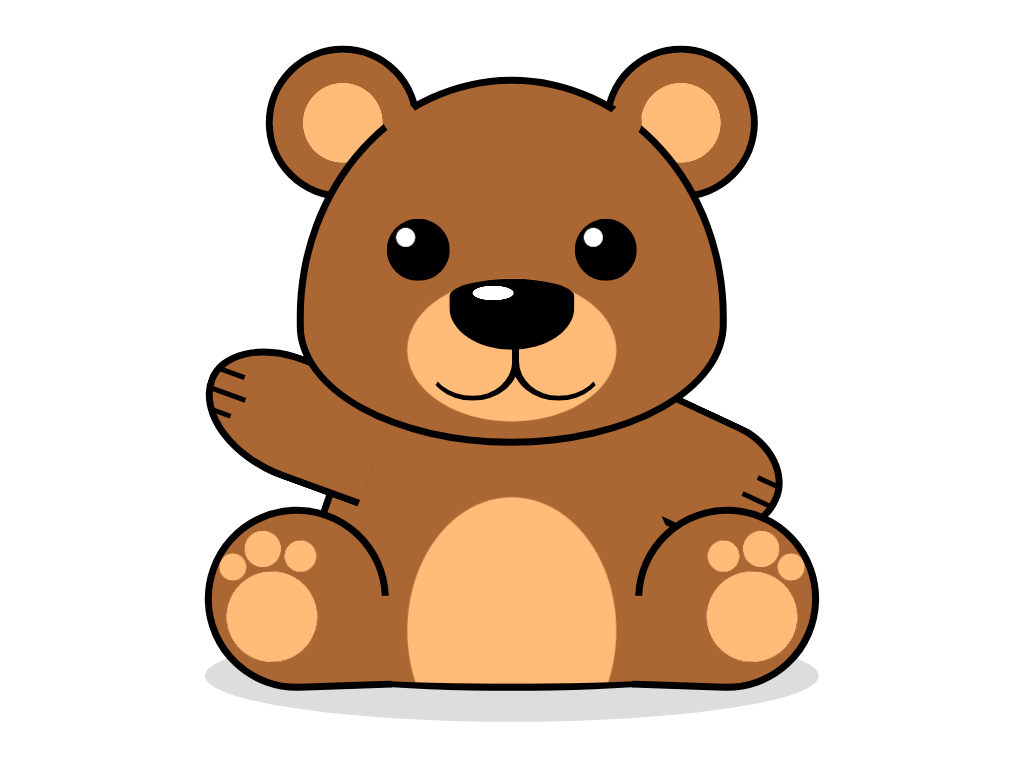

Recreate this image using only HTML and CSS.

<!-- file: css-bear.html -->
<!doctype html>
<html lang="en">
<head>
  <meta charset="utf-8">
  <meta name="viewport" content="width=device-width, initial-scale=1">
  <title>CSS Bear</title>
  <link rel="stylesheet" href="css-bear.css">
</head>
<body>
<article aria-label="cartoon of a cute bear" role="img">
<div class="shadow"></div>
<section class="body"></section>
<div class="paw"></div>
<div class="paw"></div>
<section class="head">
<div class="ear"></div>
<div class="ear"></div>
<div class="face">
<div class="eye"></div>
<div class="eye"></div>
<div class="nose"></div>
<div class="mouth"></div>
</div>
</section>
<div class="foot"></div>
<div class="foot"></div>
</article>
</body>
</html>


/* file: css-bear.css */
/* Álvaro Montoro · https://codepen.io/alvaromontoro/pen/XWZGBjj
   Collection: https://github.com/pagespeed-pro/css-art.com/tree/1ce83a9cee23fec9a7b1d665c8b40f9d464c97ee/artwork/css-bear */
article {
  --brown1: #a63;
  --brown2: #fb7;
  position: absolute;
  top: 50%;
  left: 50%;
  transform: translate(-50%, -50%);
  width: 80vmin;
  aspect-ratio: 1;
}

article * {
  position: absolute;
  box-sizing: border-box;
}

.shadow {
  width: 100%;
  height: 15%;
  border-radius: 50%;
  top: 90%;
  background: #0002;
}

.head {
  top: 0;
  left: 0;
  width: 100%;
  height: 100%;
}

.body {
  left: 50%;
  bottom: 0%;
  transform: translateX(-50%);
  width: 70%;
  height: 60%;
  border: 1vmin solid;
  border-radius:90% / 170% 170% 10% 10%;
  background: 
    radial-gradient(100% 150% at 50% 85%, var(--brown2) 25%, #0000 25.25%),
    var(--brown1);
}

.face {
  left: 50%;
  transform: translateX(-50%);
  width: 70%;
  height: 60%;
  border: 1vmin solid;
  border-radius: 100% / 130% 130% 66% 65%;
  background: 
    radial-gradient(100% 80% at 50% 75%, var(--brown2) 25%, #0000 25.25%),
    var(--brown1);
}

.face::before,
.face::after {
  --pos: 18.75%;
  content: "";
  position: absolute;
  width: 8%;
  aspect-ratio: 1;
  background: var(--brown1);
  border-radius: 50%;
  top: 6%;
  right: var(--pos);
}

.face::after {
  left: 19%;
  top: 5%;
}

.nose {
  width: 30%;
  height: 20%;
  background: 
    radial-gradient(80% 50% at 35% 20%, white 20%, #0000 21%),
    black;
  border-radius: 100% / 50% 50% 120% 120%;
  top: 55%;
  left: 50%;
  transform: translate(-50%, 0);
}

.eye {
  --pos: 20%;
  width: 15%;
  aspect-ratio: 1;
  background: 
    radial-gradient(circle at 30% 30%, white 15%, #0000 16%),
    black;
  border-radius: 50%;
  top: 38%;
  right: var(--pos);
}

.eye + .eye {
  left: var(--pos);
}

.ear {
  --pos: 10%;
  width: 25%;
  aspect-ratio: 1;
  border-radius: 50%;
  border: 1vmin solid;
  background: radial-gradient(var(--brown2) 40%, var(--brown1) 40.5%);
  right: var(--pos);
  top: -5%;
}

.ear + .ear {
  left: var(--pos);
}

.foot {
  width: 30%;
  height: 30%;
  border: 1vmin solid;
  background: 
    radial-gradient(circle at 31% 20%, var(--brown2) 10%, #0000 10.25%),
    radial-gradient(circle at 53% 25%, var(--brown2) 10%, #0000 10.25%),
    radial-gradient(circle at 13% 30%, var(--brown2) 7%, #0000 7.25%),
    radial-gradient(circle at 35% 60%, var(--brown2) 30%, #0000 30.25%),
    var(--brown1);
  border-radius: 50% 50% 0 50%;
  bottom: 0;
  transform: rotate(-2deg);
}

.foot + .foot {
  right: 0;
  transform: scaleX(-1) rotate(-2deg);
}

.foot::before {
  content: "";
  position: absolute;
  width: 4vmin;
  height: 50%;
  background: var(--brown1);
  bottom: 0;
  right: -2vmin;
  transform: rotate(2deg);
}

@keyframes wave {
  0% {
    transform: rotate(20deg);
  }
  100% {
    transform: rotate(10deg);
  }
}

.paw {
  animation: wave 3s infinite linear alternate;
  transform-origin: 100% 100%;
  width: 30%;
  height: 20%;
  border: 1vmin solid;
  border-right: 0;
  border-radius: 100% 0 0 130%;
  top: 50%;
  left: -5%;
  background: 
    linear-gradient(#000 0 0) 0 30% / 15% 5%,
    linear-gradient(#000 0 0) 0 50% / 20% 5%,
    linear-gradient(#000 0 0) 0 70% / 15% 5%,
    var(--brown1);
  background-repeat: no-repeat;
  transform: rotate(20deg);
}

.paw + .paw {
  transform-origin: 50% 50%;
  transform: scaleX(-1) rotate(-25deg);
  left: auto;
  right: 6%;
  top: 55%;
  width: 25%;
  clip-path: polygon(0 0, 150% 0, 60% 100%, -20% 100%);
  animation: none;
}

.mouth {
  width: 50%;
  height: 30%;
  top: 70%;
  left: 50%;
  transform: translate(-50%, 0);
}

.mouth::before,
.mouth::after {
  content: "";
  position: absolute;
  width: 40%;
  height: 70%;
  border-radius: 50% 0 50% 50%;
  left: 50%;
  top: -10%;
  transform: translate(calc(1vmin - 100%));
  border-right: 1vmin solid;
  border-bottom: 0.75vmin solid;
  border-left: 0.5vmin solid #0000;
}

.mouth::after { 
  transform:  scaleX(-1);
}
